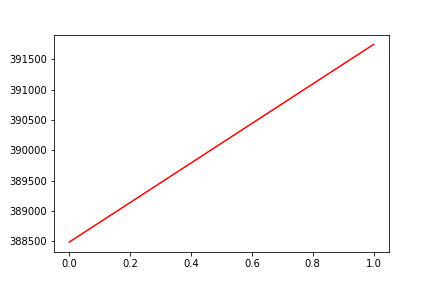

The file beside this chart, header and first rows:
, date, assets
0, 0, 388484
1, 20170809, 391746
